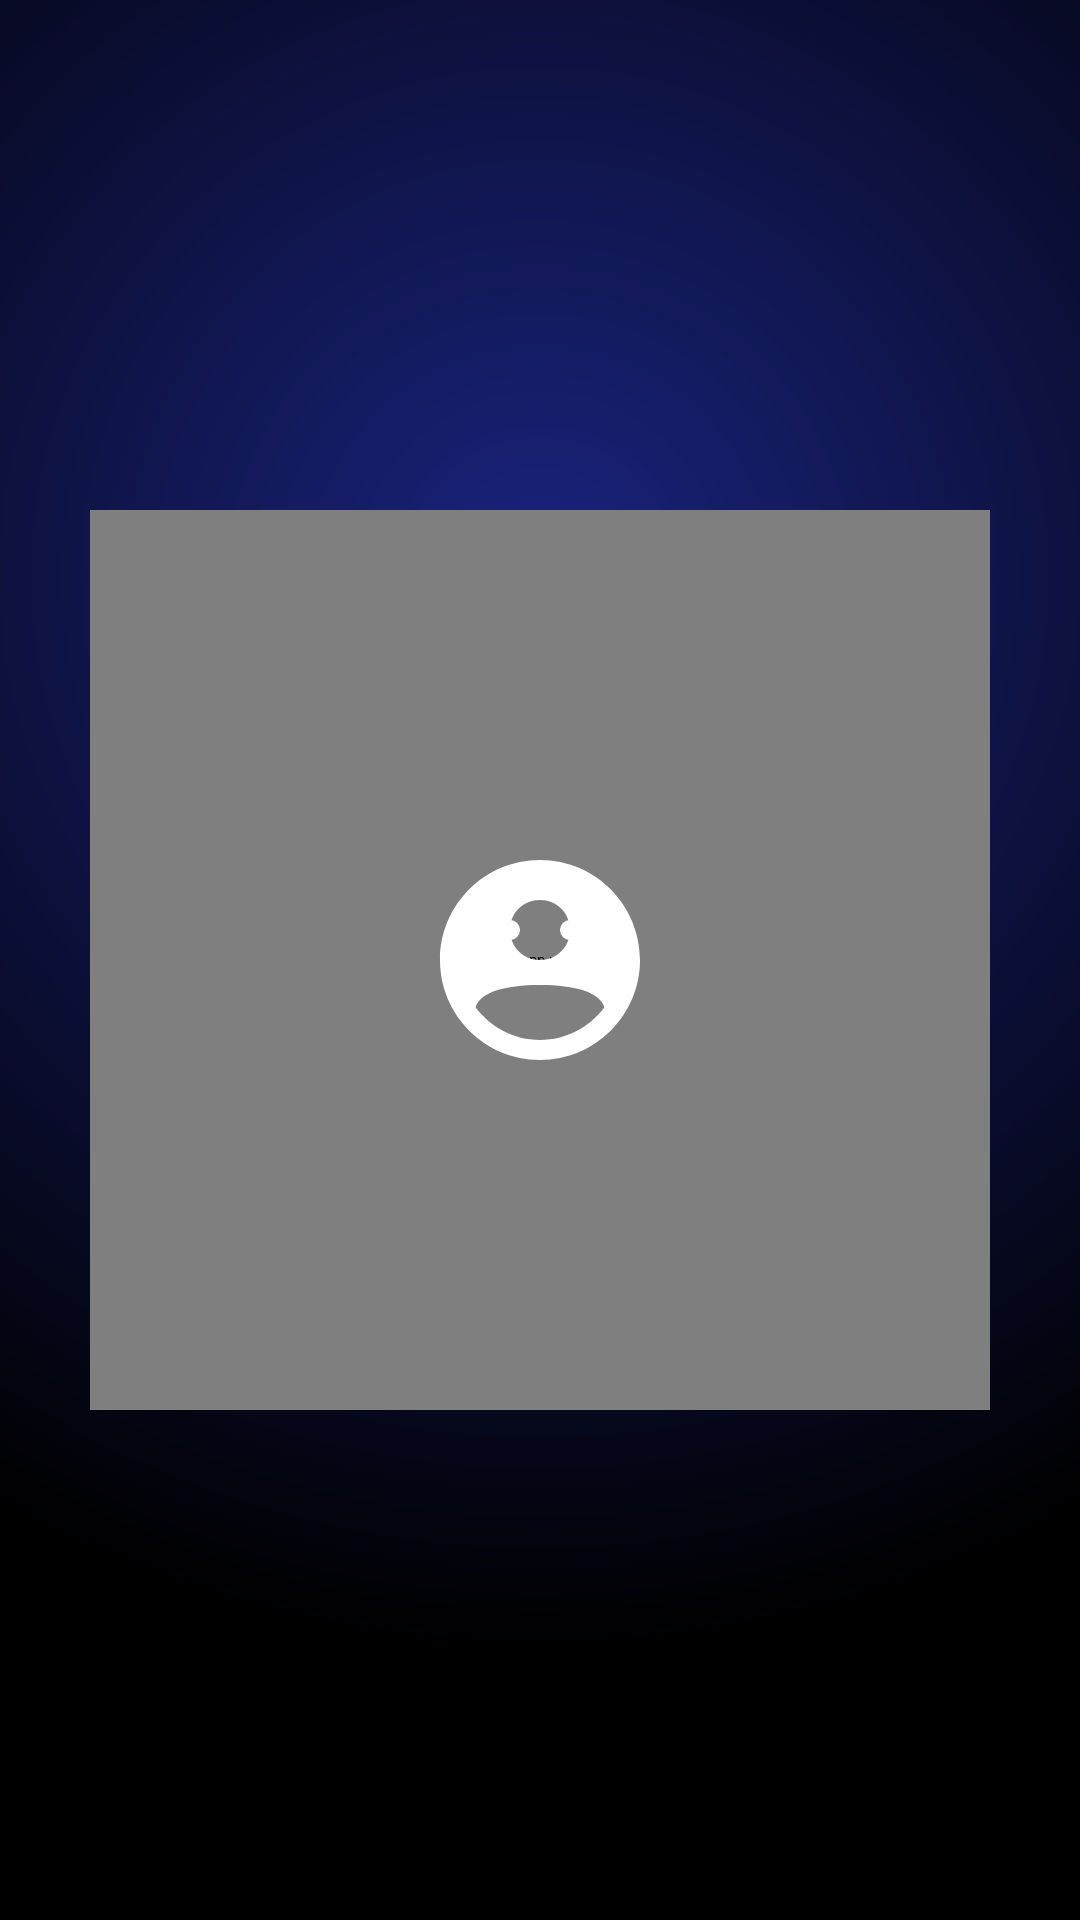

This screen was rendered from an Android layout file. Write that file and the resources it references.
<!-- AndroidManifest.xml: application theme Theme.VoiceAssistant -->
<!-- res/layout/activity_voice_session.xml -->
<?xml version="1.0" encoding="utf-8"?>
<androidx.constraintlayout.widget.ConstraintLayout 
    xmlns:android="http://schemas.android.com/apk/res/android"
    xmlns:app="http://schemas.android.com/apk/res-auto"
    android:layout_width="match_parent"
    android:layout_height="match_parent"
    android:background="@drawable/gradient_background">
    
    <com.simon.app.ui.RippleView
        android:id="@+id/ripple_view"
        android:layout_width="300dp"
        android:layout_height="300dp"
        app:layout_constraintBottom_toBottomOf="parent"
        app:layout_constraintEnd_toEndOf="parent"
        app:layout_constraintStart_toStartOf="parent"
        app:layout_constraintTop_toTopOf="parent" />
    
    <ImageView
        android:id="@+id/simon_icon"
        android:layout_width="80dp"
        android:layout_height="80dp"
        android:src="@drawable/ic_simon"
        app:layout_constraintBottom_toBottomOf="@id/ripple_view"
        app:layout_constraintEnd_toEndOf="@id/ripple_view"
        app:layout_constraintStart_toStartOf="@id/ripple_view"
        app:layout_constraintTop_toTopOf="@id/ripple_view" />
    
    <ImageButton
        android:id="@+id/close_button"
        android:layout_width="48dp"
        android:layout_height="48dp"
        android:layout_margin="24dp"
        android:background="?attr/selectableItemBackgroundBorderless"
        android:src="@drawable/ic_close"
        android:tint="@color/white_alpha_70"
        app:layout_constraintEnd_toEndOf="parent"
        app:layout_constraintTop_toTopOf="parent" />
    
</androidx.constraintlayout.widget.ConstraintLayout>
<!-- resources referenced by this layout -->
<resources>
  <color name="white_alpha_70">#B3FFFFFF</color>
  <!-- drawable gradient_background (drawable) -->
  <?xml version="1.0" encoding="utf-8"?>
  <shape xmlns:android="http://schemas.android.com/apk/res/android">
      <gradient
          android:type="radial"
          android:gradientRadius="100%"
          android:startColor="@color/gradient_start"
          android:endColor="@color/gradient_end"
          android:centerX="0.5"
          android:centerY="0.3" />
  </shape>
  <!-- drawable ic_simon (drawable) -->
  <?xml version="1.0" encoding="utf-8"?>
  <vector xmlns:android="http://schemas.android.com/apk/res/android"
      android:width="24dp"
      android:height="24dp"
      android:viewportWidth="24"
      android:viewportHeight="24">
      <path
          android:fillColor="#FFFFFF"
          android:pathData="M12,2C6.48,2 2,6.48 2,12s4.48,10 10,10 10,-4.48 10,-10S17.52,2 12,2zM12,6c1.68,0 3,1.32 3,3s-1.32,3 -3,3 -3,-1.32 -3,-3 1.32,-3 3,-3zM12,20c-2.65,0 -4.98,-1.29 -6.44,-3.27 0.46,-1.48 2.84,-2.23 6.44,-2.23s5.98,0.75 6.44,2.23C16.98,18.71 14.65,20 12,20z"/>
      <path
          android:fillColor="#FFFFFF"
          android:pathData="M9,9m-1,0a1,1 0,1 1,2 0a1,1 0,1 1,-2 0"/>
      <path
          android:fillColor="#FFFFFF"
          android:pathData="M15,9m-1,0a1,1 0,1 1,2 0a1,1 0,1 1,-2 0"/>
  </vector>
  <color name="gradient_start">#1A237E</color>
  <color name="gradient_end">#000000</color>
</resources>
